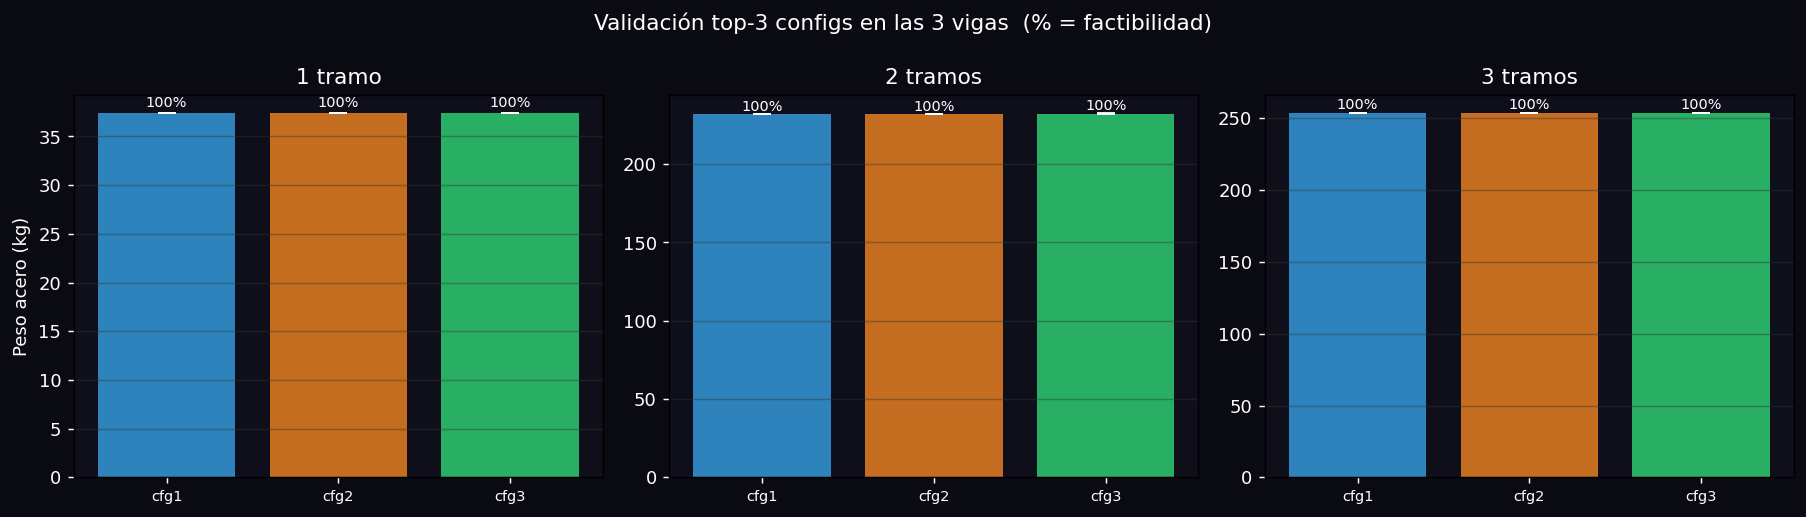

The table this chart was drawn from, first rows:
rank, config, sampler, beam_id, n_spans, seed, weight_kg, feasible, zones_ok, n_zones, fitness
1, pop=110 gen=80 tk=6, Random, 28, 1, 42, 37.43, True, 6, 6, 37.43
1, pop=110 gen=80 tk=6, Random, 28, 1, 123, 37.43, True, 6, 6, 37.43
1, pop=110 gen=80 tk=6, Random, 28, 1, 7, 37.43, True, 6, 6, 37.43
1, pop=110 gen=80 tk=6, Random, 110+114, 2, 42, 232.1, True, 12, 12, 287.9
1, pop=110 gen=80 tk=6, Random, 110+114, 2, 123, 232.1, True, 12, 12, 287.9
1, pop=110 gen=80 tk=6, Random, 110+114, 2, 7, 232.1, True, 12, 12, 287.9
1, pop=110 gen=80 tk=6, Random, 18+17+16, 3, 42, 253.7, True, 18, 18, 253.7
1, pop=110 gen=80 tk=6, Random, 18+17+16, 3, 123, 253.7, True, 18, 18, 253.7
1, pop=110 gen=80 tk=6, Random, 18+17+16, 3, 7, 253.7, True, 18, 18, 253.7
2, pop=130 gen=60 tk=7, Random, 28, 1, 42, 37.43, True, 6, 6, 37.43
2, pop=130 gen=60 tk=7, Random, 28, 1, 123, 37.43, True, 6, 6, 37.43
2, pop=130 gen=60 tk=7, Random, 28, 1, 7, 37.43, True, 6, 6, 37.43
2, pop=130 gen=60 tk=7, Random, 110+114, 2, 42, 232.1, True, 12, 12, 287.9
2, pop=130 gen=60 tk=7, Random, 110+114, 2, 123, 232.1, True, 12, 12, 287.9
2, pop=130 gen=60 tk=7, Random, 110+114, 2, 7, 232.1, True, 12, 12, 287.9
2, pop=130 gen=60 tk=7, Random, 18+17+16, 3, 42, 253.7, True, 18, 18, 253.7
2, pop=130 gen=60 tk=7, Random, 18+17+16, 3, 123, 253.7, True, 18, 18, 253.7
2, pop=130 gen=60 tk=7, Random, 18+17+16, 3, 7, 253.7, True, 18, 18, 253.7
3, pop=130 gen=90 tk=8, Random, 28, 1, 42, 37.43, True, 6, 6, 37.43
3, pop=130 gen=90 tk=8, Random, 28, 1, 123, 37.43, True, 6, 6, 37.43
3, pop=130 gen=90 tk=8, Random, 28, 1, 7, 37.43, True, 6, 6, 37.43
3, pop=130 gen=90 tk=8, Random, 110+114, 2, 42, 232.1, True, 12, 12, 287.9
3, pop=130 gen=90 tk=8, Random, 110+114, 2, 123, 232.8, True, 12, 12, 294.3
3, pop=130 gen=90 tk=8, Random, 110+114, 2, 7, 232.1, True, 12, 12, 287.9
3, pop=130 gen=90 tk=8, Random, 18+17+16, 3, 42, 253.7, True, 18, 18, 253.7
3, pop=130 gen=90 tk=8, Random, 18+17+16, 3, 123, 253.7, True, 18, 18, 253.7
3, pop=130 gen=90 tk=8, Random, 18+17+16, 3, 7, 253.7, True, 18, 18, 253.7
